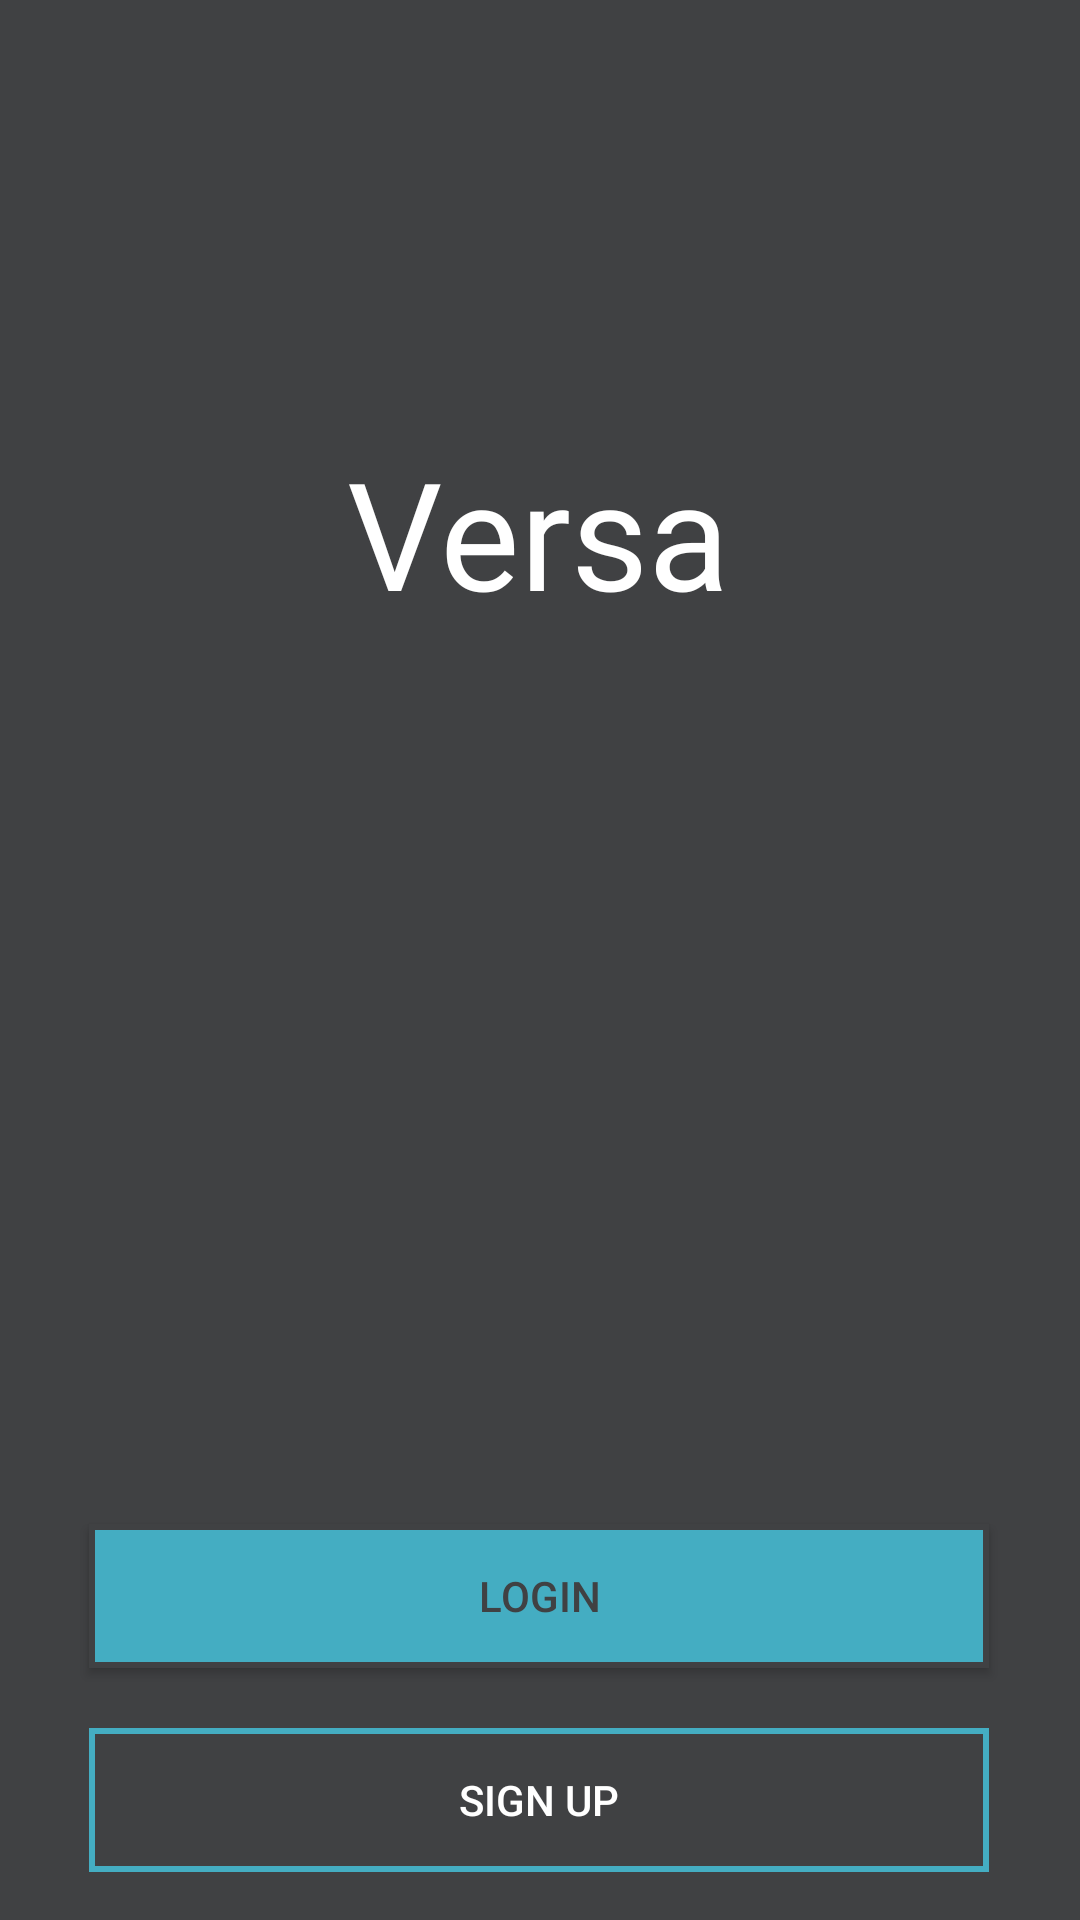

Produce the Android XML layout that renders to this screen, including the resource entries it uses.
<!-- AndroidManifest.xml: application theme Theme.Versa -->
<!-- res/layout/activity_main.xml -->
<?xml version="1.0" encoding="utf-8"?>
<androidx.constraintlayout.widget.ConstraintLayout xmlns:android="http://schemas.android.com/apk/res/android"
    xmlns:app="http://schemas.android.com/apk/res-auto"
    xmlns:tools="http://schemas.android.com/tools"
    android:id="@+id/main"
    android:layout_width="match_parent"
    android:layout_height="match_parent"
    android:background="@color/Bacground_color"
    tools:context=".MainActivity">


    <TextView
        android:layout_width="wrap_content"
        android:layout_height="wrap_content"
        android:layout_marginTop="144dp"
        android:fontFamily="@font/alfa_slab_one"
        android:text="Versa"
        android:textColor="@color/white"
        android:textSize="50dp"
        app:layout_constraintEnd_toEndOf="parent"
        app:layout_constraintHorizontal_bias="0.498"
        app:layout_constraintStart_toStartOf="parent"
        app:layout_constraintTop_toTopOf="parent" />

    <Button
        android:id="@+id/main_login_button"
        android:layout_width="300dp"
        android:layout_height="wrap_content"
        android:layout_marginTop="508dp"
        android:background="@drawable/button"
        android:text="login"
        android:textColor="@color/Bacground_color"
        app:layout_constraintEnd_toEndOf="parent"
        app:layout_constraintHorizontal_bias="0.495"
        app:layout_constraintStart_toStartOf="parent"
        app:layout_constraintTop_toTopOf="parent" />

    <Button
        android:id="@+id/main_signup_button"
        android:layout_width="300dp"
        android:layout_height="wrap_content"
        android:layout_marginTop="576dp"
        android:background="@drawable/input"
        android:text="Sign up"
        android:textColor="@color/white"
        app:layout_constraintEnd_toEndOf="parent"
        app:layout_constraintHorizontal_bias="0.495"
        app:layout_constraintStart_toStartOf="parent"
        app:layout_constraintTop_toTopOf="parent" />


</androidx.constraintlayout.widget.ConstraintLayout>
<!-- resources referenced by this layout -->
<resources>
  <color name="Bacground_color">#404143</color>
  <color name="white">#FFFFFFFF</color>
  <!-- drawable button (drawable) -->
  <?xml version="1.0" encoding="utf-8"?>
  <shape xmlns:android="http://schemas.android.com/apk/res/android">
  
  
      <solid
          android:color="@color/button_color">
  
      </solid>
      <stroke
          android:width="2dp"
          android:color="@color/Bacground_color">
  
      </stroke>
  
  </shape>
  <!-- drawable input (drawable) -->
  <?xml version="1.0" encoding="utf-8"?>
  <shape xmlns:android="http://schemas.android.com/apk/res/android">
  
      <stroke
          android:width="2dp"
          android:color="@color/button_color">
  
  
      </stroke>
  
  </shape>
  <style name="Theme.Versa" parent="Base.Theme.Versa" />
  <color name="button_color">#44adc2</color>
  <style name="Base.Theme.Versa" parent="Theme.Material3.DayNight.NoActionBar">
          
          
      </style>
</resources>
